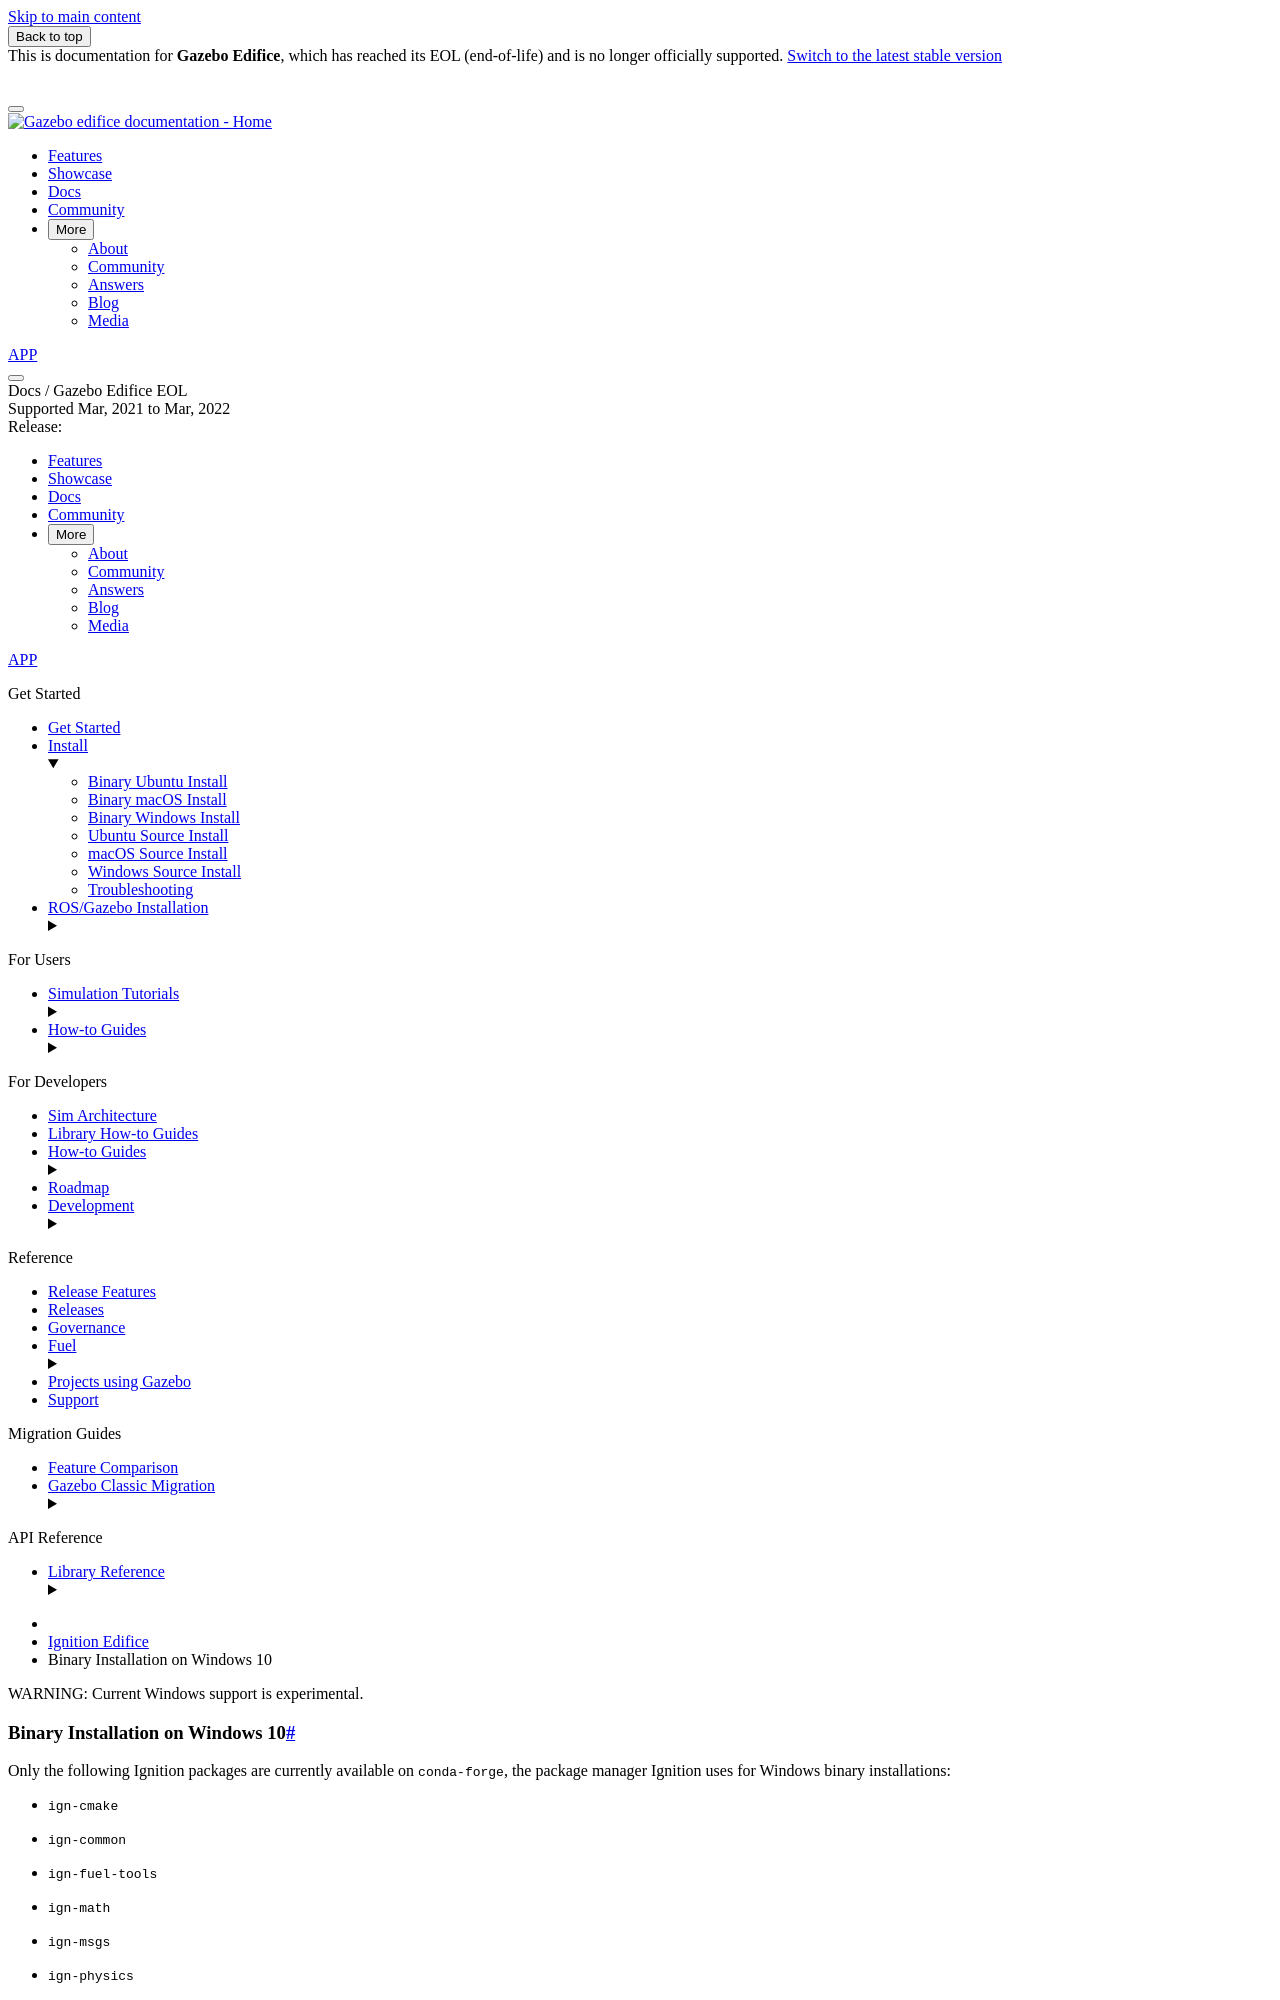

repository: gazebosim/docs · page: docs/edifice/install_windows/index.html · generator: sphinx

<div class="warning">
WARNING: Current Windows support is experimental.
</div>

# Binary Installation on Windows 10

Only the following Ignition packages are currently available on `conda-forge`,
the package manager Ignition uses for Windows binary installations:
- `ign-cmake`
- `ign-common`
- `ign-fuel-tools`
- `ign-math`
- `ign-msgs`
- `ign-physics`
- `ign-plugin`
- `ign-rendering`
- `ign-tools`
- `ign-transport`

The above mentioned Ignition packages are available in Windows 10 using the [conda-forge package manager](https://conda-forge.org/),
and the Ignition feedstock recipes can be found [here](https://github.com/conda-forge?q=libignition&type=&language=).

The remaining packages currently have an [outstanding ticket](https://github.com/conda-forge/staged-recipes/issues/13551),
and will not be supported until they are added to the `conda-forge` feedstock.

Additionally, command line tools, the DART physics engine, and some tests are not currently supported in Windows.

In order to use `conda-forge`, you will need to
1. Install a [Conda package management system](https://docs.conda.io/projects/conda/en/latest/user-guide/install/download.html).
   Miniconda suffices. You will likely want to check the box to add `conda` to your `PATH`
   during the installation process so that you won't have to do this step manually.

2. Open a Windows command prompt, being sure to have `conda` added to your
   Windows `PATH` system environment variable (you may also need to open
   a new command prompt to see any `PATH` changes reflected).

  If you did not add Conda to your `PATH` environment variable
  during Conda installation, you may need to navigate to the
  location of `condabin` in order to use the `conda` command.
  To find `condabin`, search for "Anaconda Prompt" in the
  Windows search field near the Windows button, open it, run
  `where conda`, and look for a line containing the directory `condabin`.
